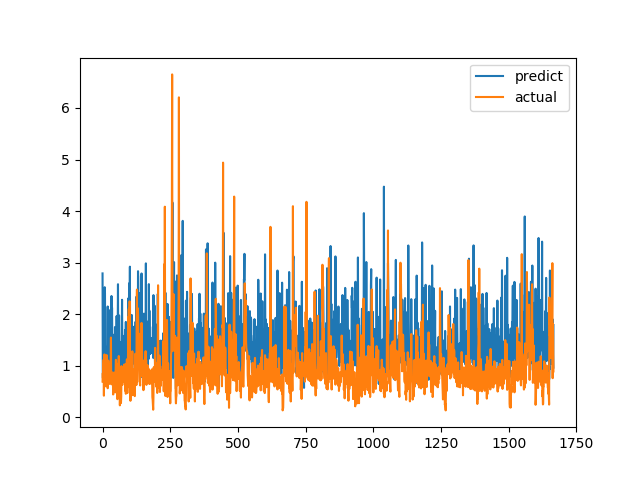

Data behind this chart, as committed beside it:
predict, actual
2.79, 0.6915
0.7636, 0.8558
0.7689, 0.7094
1.167, 1.015
1.531, 1.116
1.837, 0.4183
1.783, 1.002
1.176, 1.219
2.523, 1.143
2.407, 0.6528
1.043, 0.6747
1.369, 0.601
0.8622, 0.6695
1.084, 0.6538
1.049, 0.7814
1.154, 1.206
0.7719, 0.8469
1.285, 0.8286
0.8638, 0.6482
2.149, 0.5624
0.8652, 0.7183
1.29, 1.1
0.9989, 0.9542
1.643, 0.729
2.077, 0.6694
1.443, 0.8631
1.121, 0.6465
1.378, 0.8223
1.242, 0.9236
0.9466, 0.8301
0.9836, 1.067
1.477, 1.546
1.094, 0.6827
2.352, 0.6386
1.06, 0.6464
2.126, 0.6881
1.39, 0.7274
0.7311, 0.65
1.603, 0.8694
1.429, 0.4409
1.353, 0.4519
1.246, 0.7575
0.9774, 0.4952
0.9672, 0.6851
1.543, 0.7244
0.7562, 0.8654
1.751, 0.74
1.092, 0.8071
1.104, 0.8204
1.547, 1.114
1.617, 1.109
1.409, 0.4751
1.963, 1.039
1.427, 0.9458
1.026, 0.7878
0.8298, 0.3505
1.631, 0.9368
2.581, 0.9868
1.307, 0.647
1.154, 1.03
... 1,606 more rows
